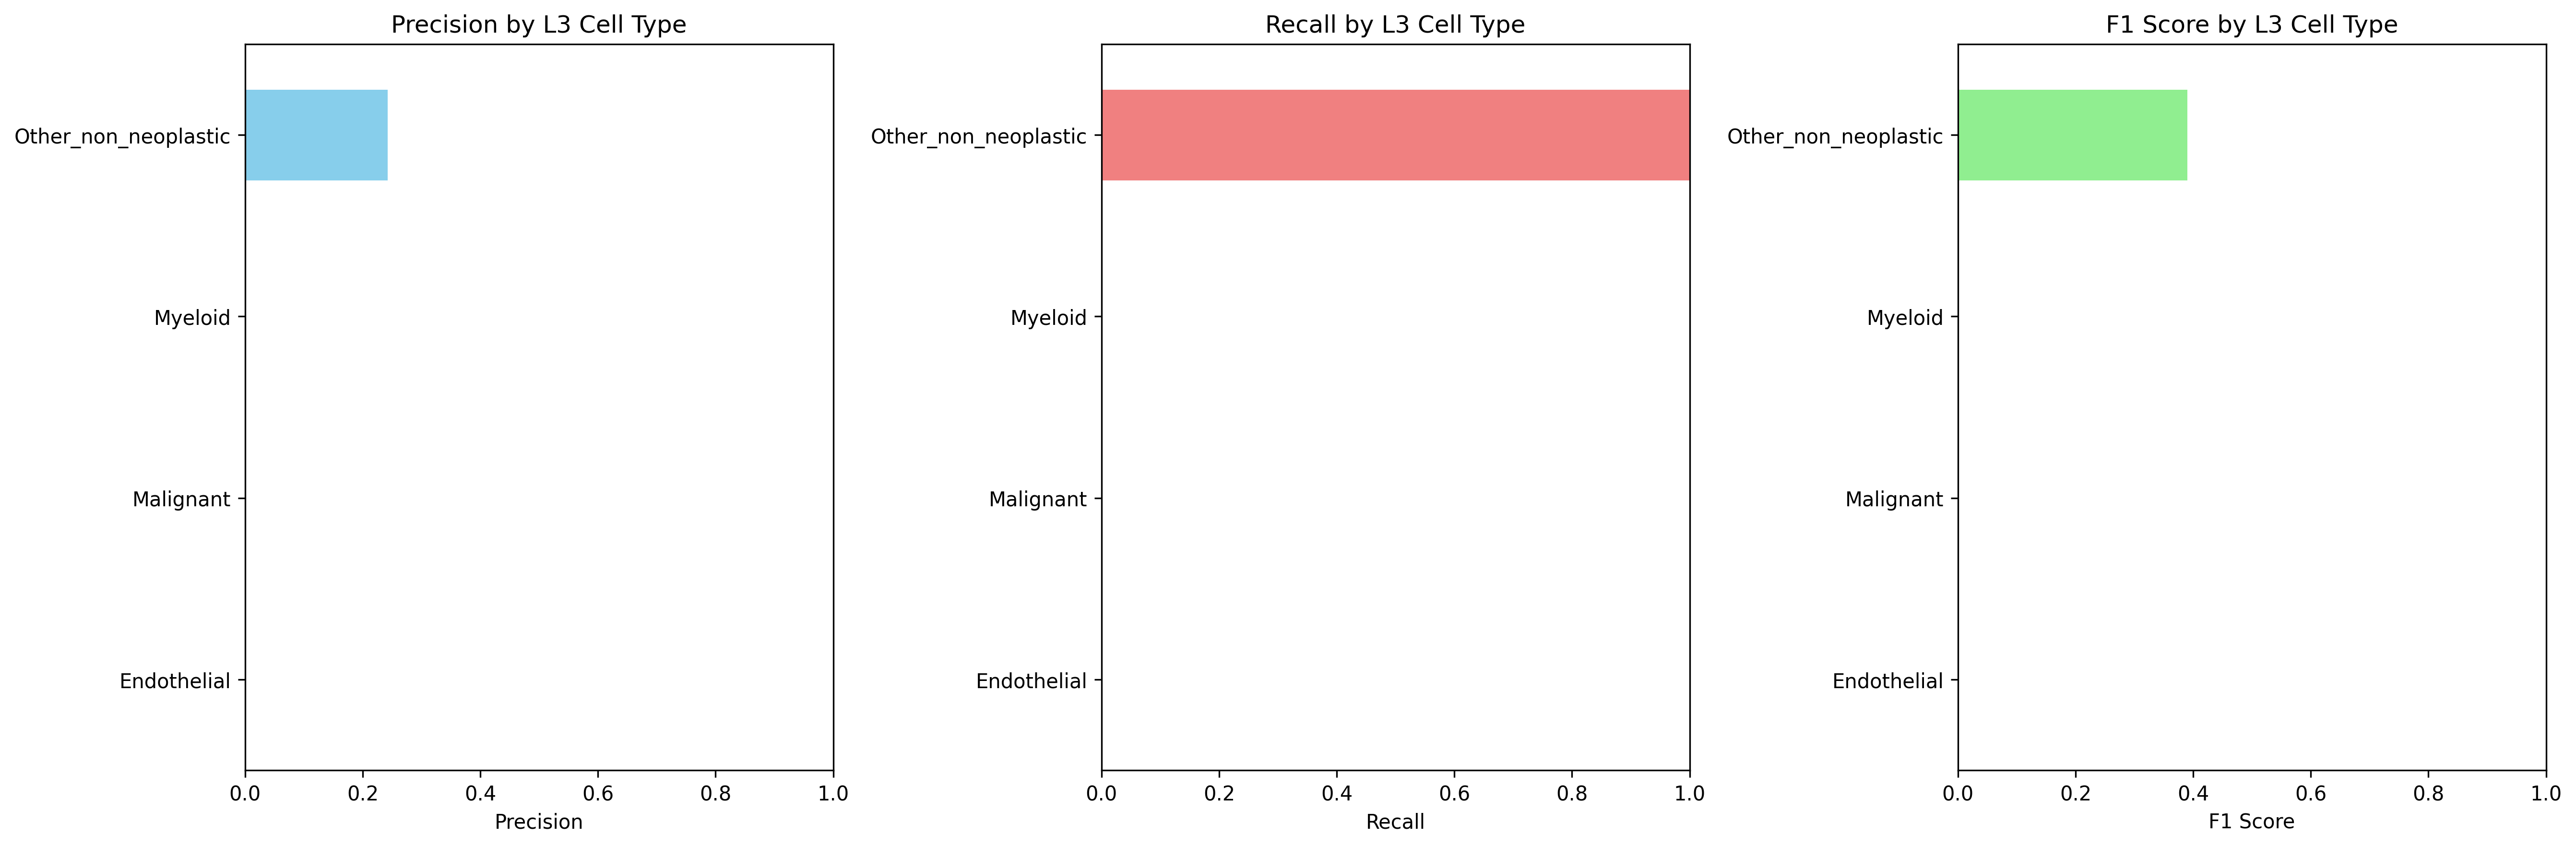

Values plotted in this chart, from the file beside it:
Cell_Type_L3, precision, recall, f1_score, support
Endothelial, 0.0, 0.0, 0.0, 46.0
Malignant, 0.0, 0.0, 0.0, 9916
Myeloid, 0.0, 0.0, 0.0, 2396
Other_non_neoplastic, 0.2426, 1.0, 0.3905, 3959
